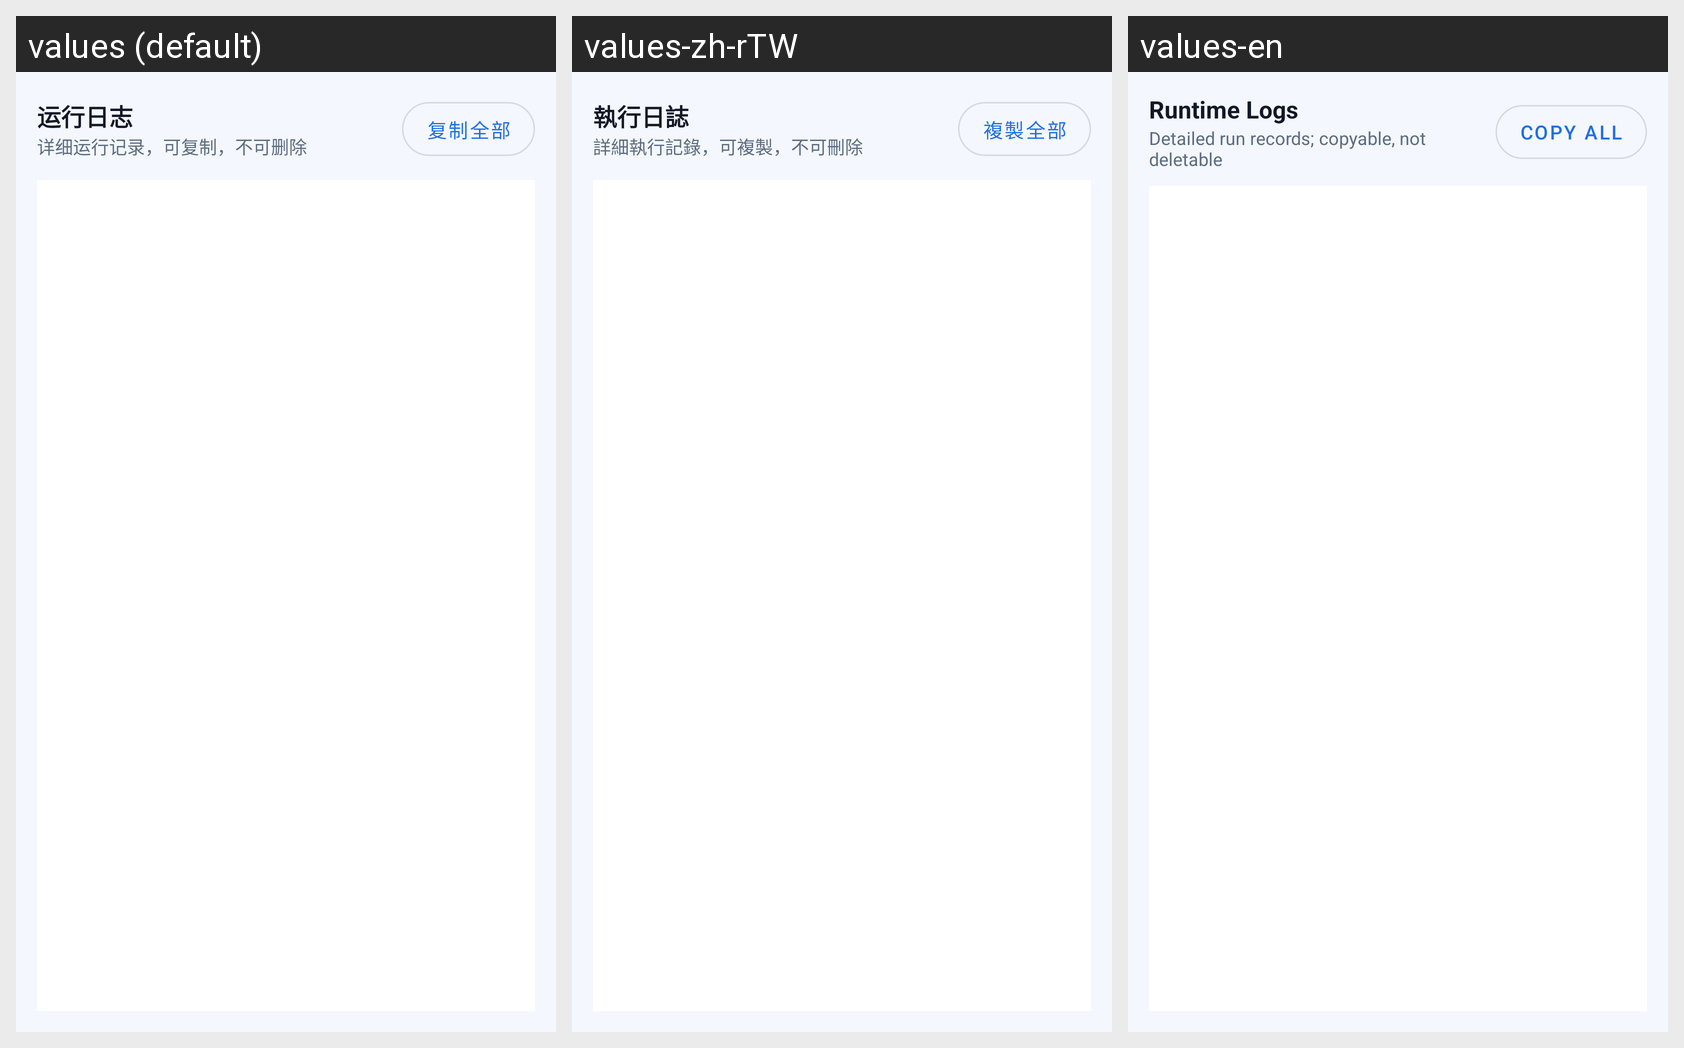

Strings drawn on this Android screen and how each of the app's shown locales translates them:
Android screen res/layout/fragment_logs.xml rendered under 3 locales, left to right: values (default), values-zh-rTW, values-en. Device: Nexus 5 (rendered at 1080×1920; each locale shown at half size, 540×960, under a caption strip naming it); theme Theme.ETAWCleaner.
Strings drawn on this screen, with the default value and each locale's value (text and hints the layout hard-codes, and strings that could not be matched under every locale, appear in the picture but are not listed):

logs_title
  values: 运行日志
  values-zh-rTW: 執行日誌
  values-en: Runtime Logs

logs_hint
  values: 详细运行记录，可复制，不可删除
  values-zh-rTW: 詳細執行記錄，可複製，不可刪除
  values-en: Detailed run records; copyable, not deletable

logs_copy
  values: 复制全部
  values-zh-rTW: 複製全部
  values-en: Copy all
